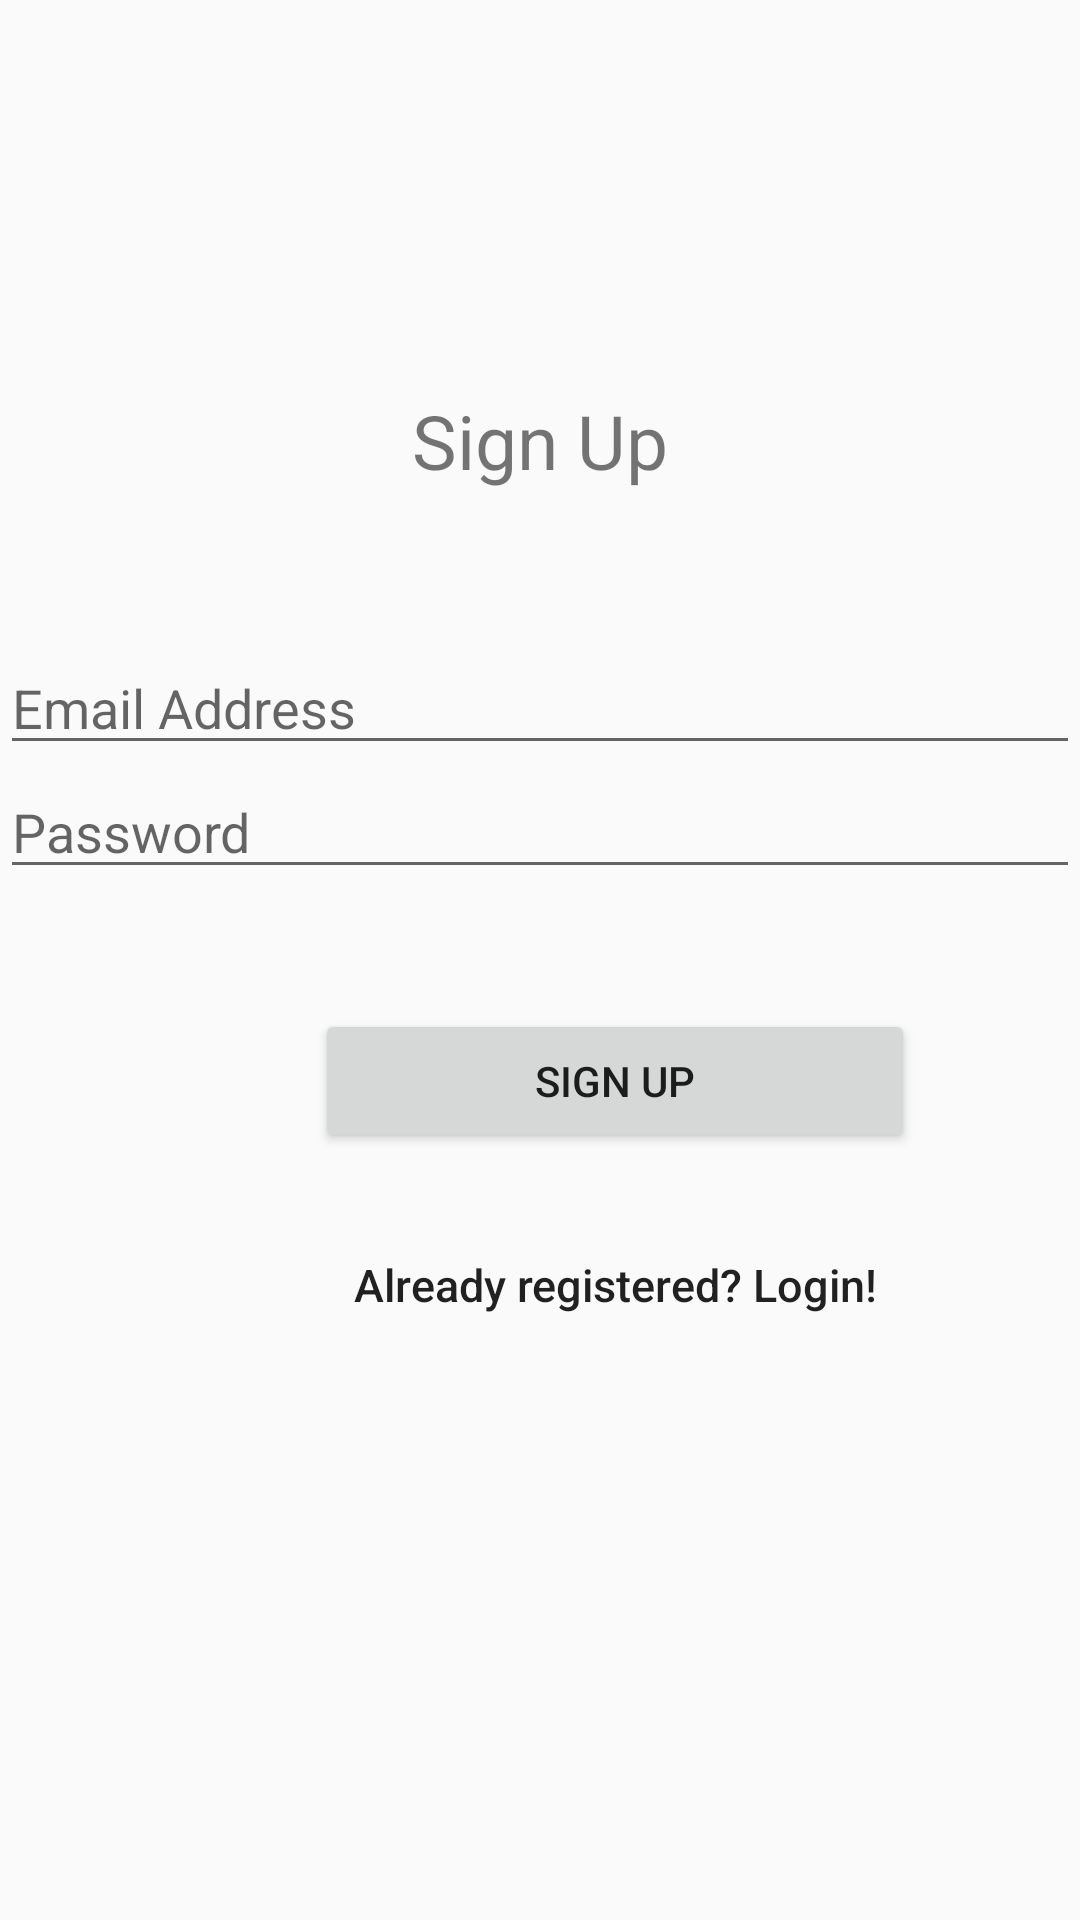

Layout XML and referenced resources for this Android screen:
<!-- AndroidManifest.xml: application theme AppTheme -->
<!-- res/layout/activity_signup.xml -->
<?xml version="1.0" encoding="utf-8"?>
<androidx.constraintlayout.widget.ConstraintLayout xmlns:android="http://schemas.android.com/apk/res/android"
    xmlns:app="http://schemas.android.com/apk/res-auto"
    xmlns:tools="http://schemas.android.com/tools"
    android:layout_width="match_parent"
    android:layout_height="match_parent"
    tools:context=".SignupActivity">


    <TextView
        android:id="@+id/signUpTextView"
        android:layout_width="match_parent"
        android:layout_height="wrap_content"
        android:layout_marginTop="130dp"
        android:gravity="center"
        android:text="Sign Up"
        android:textSize="25sp"
        app:layout_constraintStart_toStartOf="parent"
        app:layout_constraintTop_toTopOf="parent" />

    <EditText
        android:id="@+id/emailEditText"
        android:layout_width="match_parent"
        android:layout_height="wrap_content"
        android:layout_marginTop="50dp"
        android:hint="@string/login_hint"
        android:imeOptions="actionNext"
        android:inputType="textEmailAddress"
        app:layout_constraintStart_toStartOf="parent"
        app:layout_constraintTop_toBottomOf="@+id/signUpTextView" />

    <EditText
        android:id="@+id/passwordEditText"
        android:layout_width="match_parent"
        android:layout_height="wrap_content"
        android:hint="@string/password_hint"
        android:imeOptions="actionDone"
        android:inputType="textPassword"
        app:layout_constraintStart_toStartOf="parent"
        app:layout_constraintTop_toBottomOf="@+id/emailEditText" />

    <Button
        android:id="@+id/signUpButton"
        android:layout_width="200dp"
        android:layout_height="wrap_content"
        android:layout_marginStart="105dp"
        android:layout_marginTop="40dp"
        android:text="@string/sign_up"
        app:layout_constraintStart_toStartOf="parent"
        app:layout_constraintTop_toBottomOf="@+id/passwordEditText" />

    <Button
        android:id="@+id/redirectLoginButton"
        android:layout_width="200dp"
        android:layout_height="wrap_content"
        android:layout_marginStart="105dp"
        android:layout_marginTop="20dp"
        android:background="@null"
        android:text="Already registered? Login!"
        android:textAllCaps="false"
        android:textSize="15sp"
        app:layout_constraintStart_toStartOf="parent"
        app:layout_constraintTop_toBottomOf="@+id/signUpButton" />

    <ProgressBar
        android:id="@+id/progressBar"
        android:layout_width="30dp"
        android:layout_height="30dp"
        android:layout_gravity="center|bottom"
        android:layout_marginStart="205dp"
        android:layout_marginTop="615dp"
        android:visibility="gone"
        app:layout_constraintStart_toStartOf="parent"
        app:layout_constraintTop_toTopOf="parent" />

</androidx.constraintlayout.widget.ConstraintLayout>
<!-- resources referenced by this layout -->
<resources>
  <string name="login_hint">Email Address</string>
  <string name="password_hint">Password</string>
  <string name="sign_up">Sign Up</string>
  <style name="AppTheme" parent="Theme.AppCompat.Light.DarkActionBar">
          
          <item name="colorPrimary">@color/colorPrimary</item>
          <item name="colorPrimaryDark">@color/colorPrimaryDark</item>
          <item name="colorAccent">@color/colorAccent</item>
      </style>
  <!-- not gathered from this repository: default colours our renderer supplied (Android Studio template values) -->
  <color name="colorPrimary">#FF6200EE</color>
  <color name="colorPrimaryDark">#FF3700B3</color>
  <color name="colorAccent">#FF03DAC5</color>
</resources>
